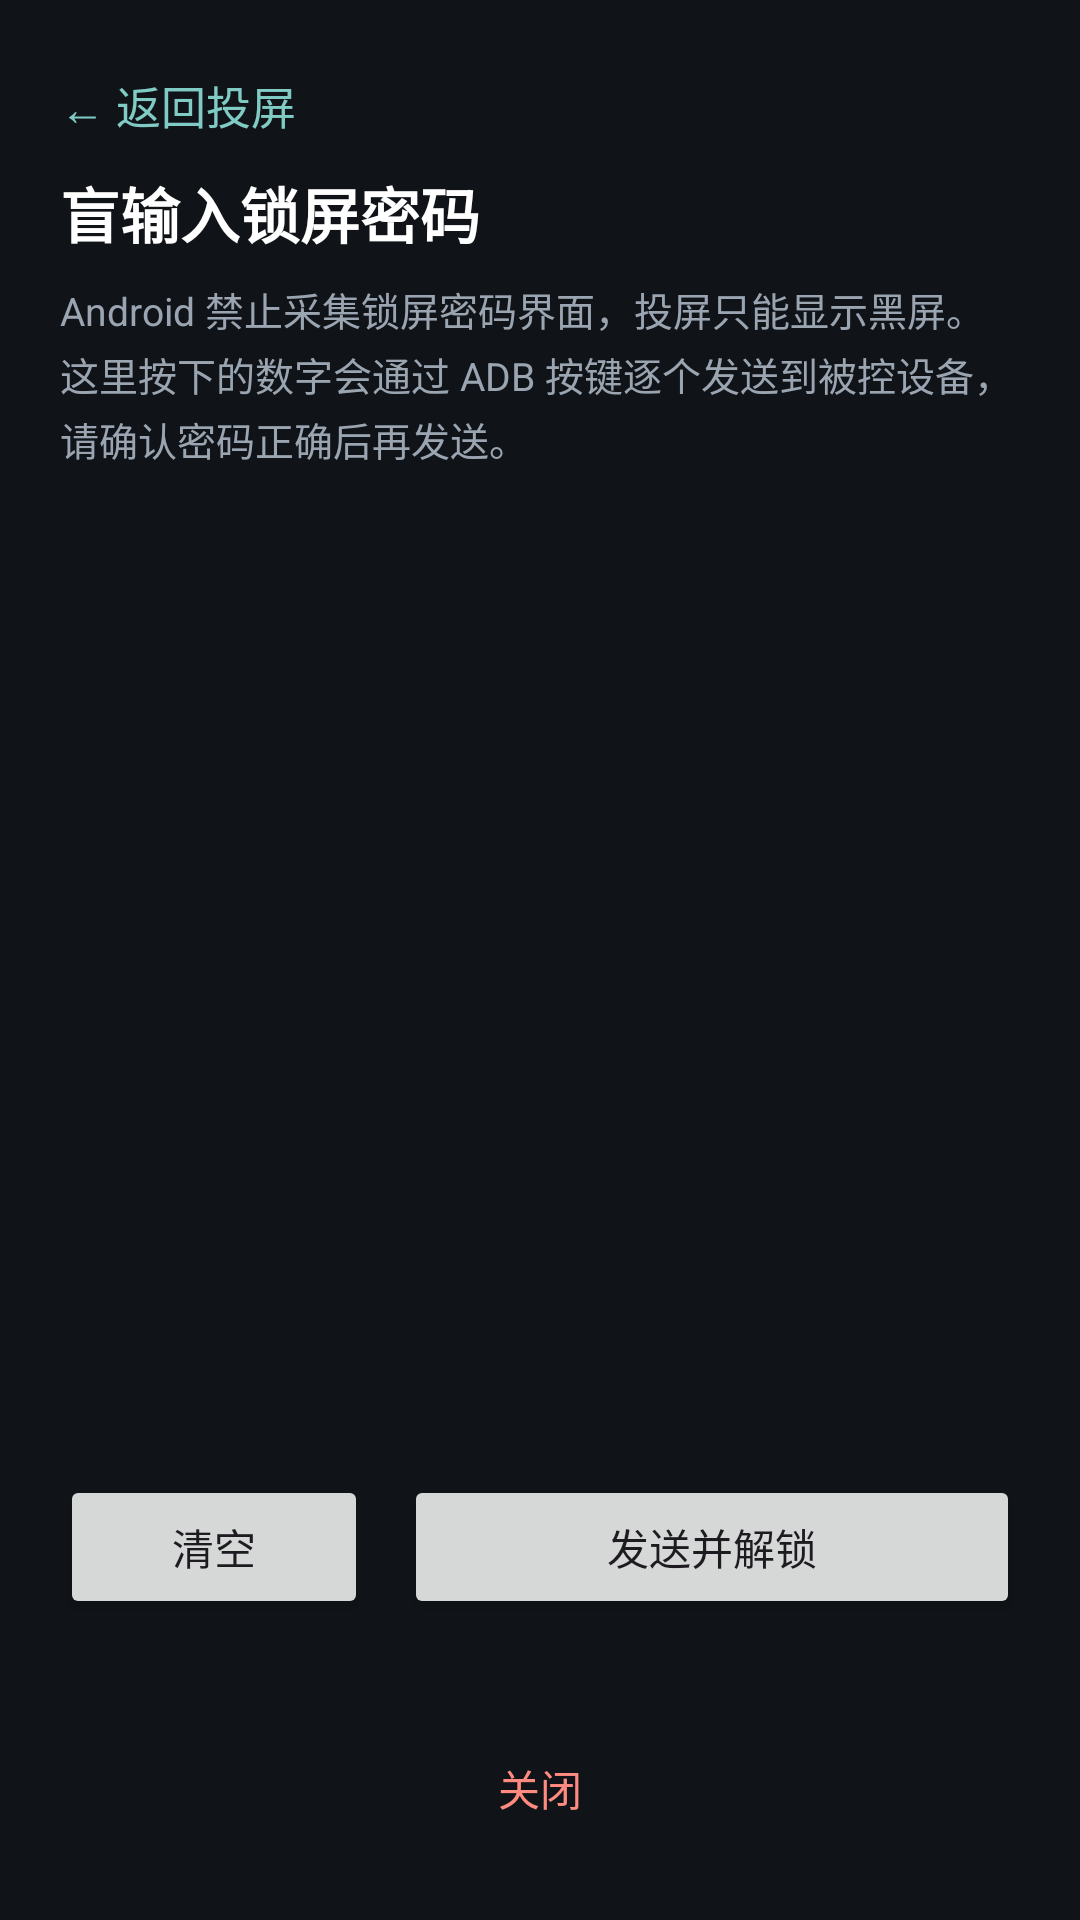

Produce the Android XML layout that renders to this screen, including the resource entries it uses.
<!-- AndroidManifest.xml: application theme Theme.ADBToolbox -->
<!-- res/layout/activity_blind_unlock.xml -->
<?xml version="1.0" encoding="utf-8"?>
<LinearLayout xmlns:android="http://schemas.android.com/apk/res/android"
    android:layout_width="match_parent"
    android:layout_height="match_parent"
    android:orientation="vertical"
    android:background="#101418"
    android:fitsSystemWindows="true"
    android:padding="20dp">

    <TextView
        android:id="@+id/btnBlindBack"
        android:layout_width="wrap_content"
        android:layout_height="wrap_content"
        android:paddingTop="4dp"
        android:paddingBottom="10dp"
        android:paddingEnd="16dp"
        android:text="@string/back_to_mirror"
        android:textColor="#80CBC4"
        android:textSize="15sp" />

    <TextView
        android:id="@+id/tvBlindTitle"
        android:layout_width="match_parent"
        android:layout_height="wrap_content"
        android:text="@string/blind_unlock_title"
        android:textColor="#FFFFFF"
        android:textSize="20sp"
        android:textStyle="bold" />

    <TextView
        android:id="@+id/tvBlindHint"
        android:layout_width="match_parent"
        android:layout_height="wrap_content"
        android:layout_marginTop="8dp"
        android:lineSpacingExtra="3dp"
        android:text="@string/blind_unlock_description"
        android:textColor="#9AA5B1"
        android:textSize="13sp" />

    <TextView
        android:id="@+id/tvPinDots"
        android:layout_width="match_parent"
        android:layout_height="wrap_content"
        android:layout_marginTop="18dp"
        android:gravity="center"
        android:minHeight="52dp"
        android:text=""
        android:textColor="#4CAF50"
        android:textSize="26sp" />

    <GridLayout
        android:id="@+id/gridKeypad"
        android:layout_width="match_parent"
        android:layout_height="0dp"
        android:layout_weight="1"
        android:layout_marginTop="12dp"
        android:columnCount="3"
        android:rowCount="4" />

    <LinearLayout
        android:layout_width="match_parent"
        android:layout_height="wrap_content"
        android:layout_marginTop="12dp"
        android:orientation="horizontal">

        <Button
            android:id="@+id/btnBlindClear"
            android:layout_width="0dp"
            android:layout_height="wrap_content"
            android:layout_weight="1"
            android:text="@string/clear" />

        <Button
            android:id="@+id/btnBlindSend"
            android:layout_width="0dp"
            android:layout_height="wrap_content"
            android:layout_marginStart="12dp"
            android:layout_weight="2"
            android:text="@string/send_and_unlock" />
    </LinearLayout>

    <TextView
        android:id="@+id/tvBlindStatus"
        android:layout_width="match_parent"
        android:layout_height="wrap_content"
        android:layout_marginTop="10dp"
        android:gravity="center"
        android:text=""
        android:textColor="#B0BEC5"
        android:textSize="12sp" />

    <Button
        android:id="@+id/btnBlindClose"
        android:layout_width="match_parent"
        android:layout_height="wrap_content"
        android:layout_marginTop="6dp"
        android:background="?attr/selectableItemBackground"
        android:text="@string/close"
        android:textColor="#FF8A80" />

</LinearLayout>
<!-- resources referenced by this layout -->
<resources>
  <string name="back_to_mirror">← 返回投屏</string>
  <string name="blind_unlock_description">Android 禁止采集锁屏密码界面，投屏只能显示黑屏。这里按下的数字会通过 ADB 按键逐个发送到被控设备，请确认密码正确后再发送。</string>
  <string name="blind_unlock_title">盲输入锁屏密码</string>
  <string name="clear">清空</string>
  <string name="close">关闭</string>
  <string name="send_and_unlock">发送并解锁</string>
  <style name="Theme.ADBToolbox" parent="Theme.Material3.DayNight.NoActionBar">
          <item name="colorPrimary">@color/primary</item>
          <item name="colorOnPrimary">#FFFFFF</item>
          <item name="colorPrimaryContainer">@color/primary_container</item>
          <item name="colorOnPrimaryContainer">@color/on_primary_container</item>
          <item name="colorSecondary">@color/accent</item>
          <item name="colorSurface">@color/surface</item>
          <item name="colorOnSurface">@color/text_primary</item>
          <item name="android:statusBarColor">@color/surface</item>
          <item name="android:windowLightStatusBar">true</item>
          <item name="android:colorBackground">@color/background</item>
      </style>
  <color name="primary">#1E88E5</color>
  <color name="primary_container">#E3F2FD</color>
  <color name="on_primary_container">#0D47A1</color>
  <color name="accent">#00ACC1</color>
  <color name="surface">#FFFFFF</color>
  <color name="text_primary">#1A1C1E</color>
  <color name="background">#F8F9FA</color>
</resources>
